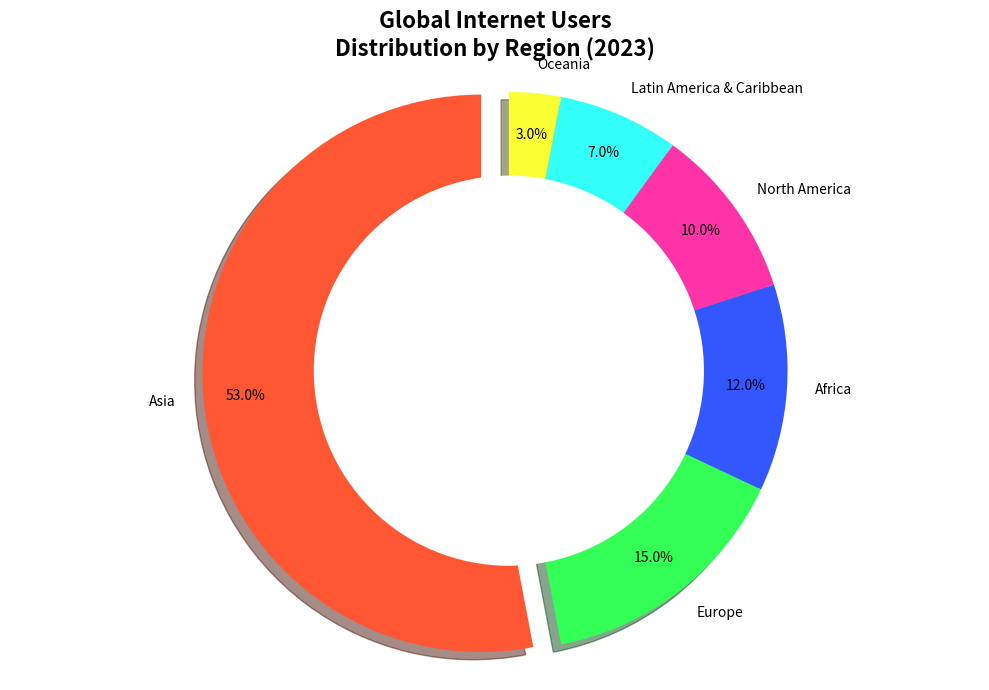

Reproduce this figure in Python.
import matplotlib.pyplot as plt

regions = ['Asia', 'Europe', 'Africa', 'North America', 'Latin America & Caribbean', 'Oceania']
usage_percentages = [53, 15, 12, 10, 7, 3]

# New colors for each segment
colors = ['#FF5733', '#33FF57', '#3357FF', '#FF33A8', '#33FFF9', '#F9FF33']

explode = (0.1, 0, 0, 0, 0, 0)

plt.figure(figsize=(10, 7))
plt.pie(usage_percentages, labels=regions, autopct='%1.1f%%', startangle=90, colors=colors, 
        explode=explode, pctdistance=0.85, shadow=True)

centre_circle = plt.Circle((0, 0), 0.70, fc='white')
fig = plt.gcf()
fig.gca().add_artist(centre_circle)

plt.title('Global Internet Users\nDistribution by Region (2023)', fontsize=16, fontweight='bold')
plt.axis('equal')

plt.tight_layout()

plt.show()
